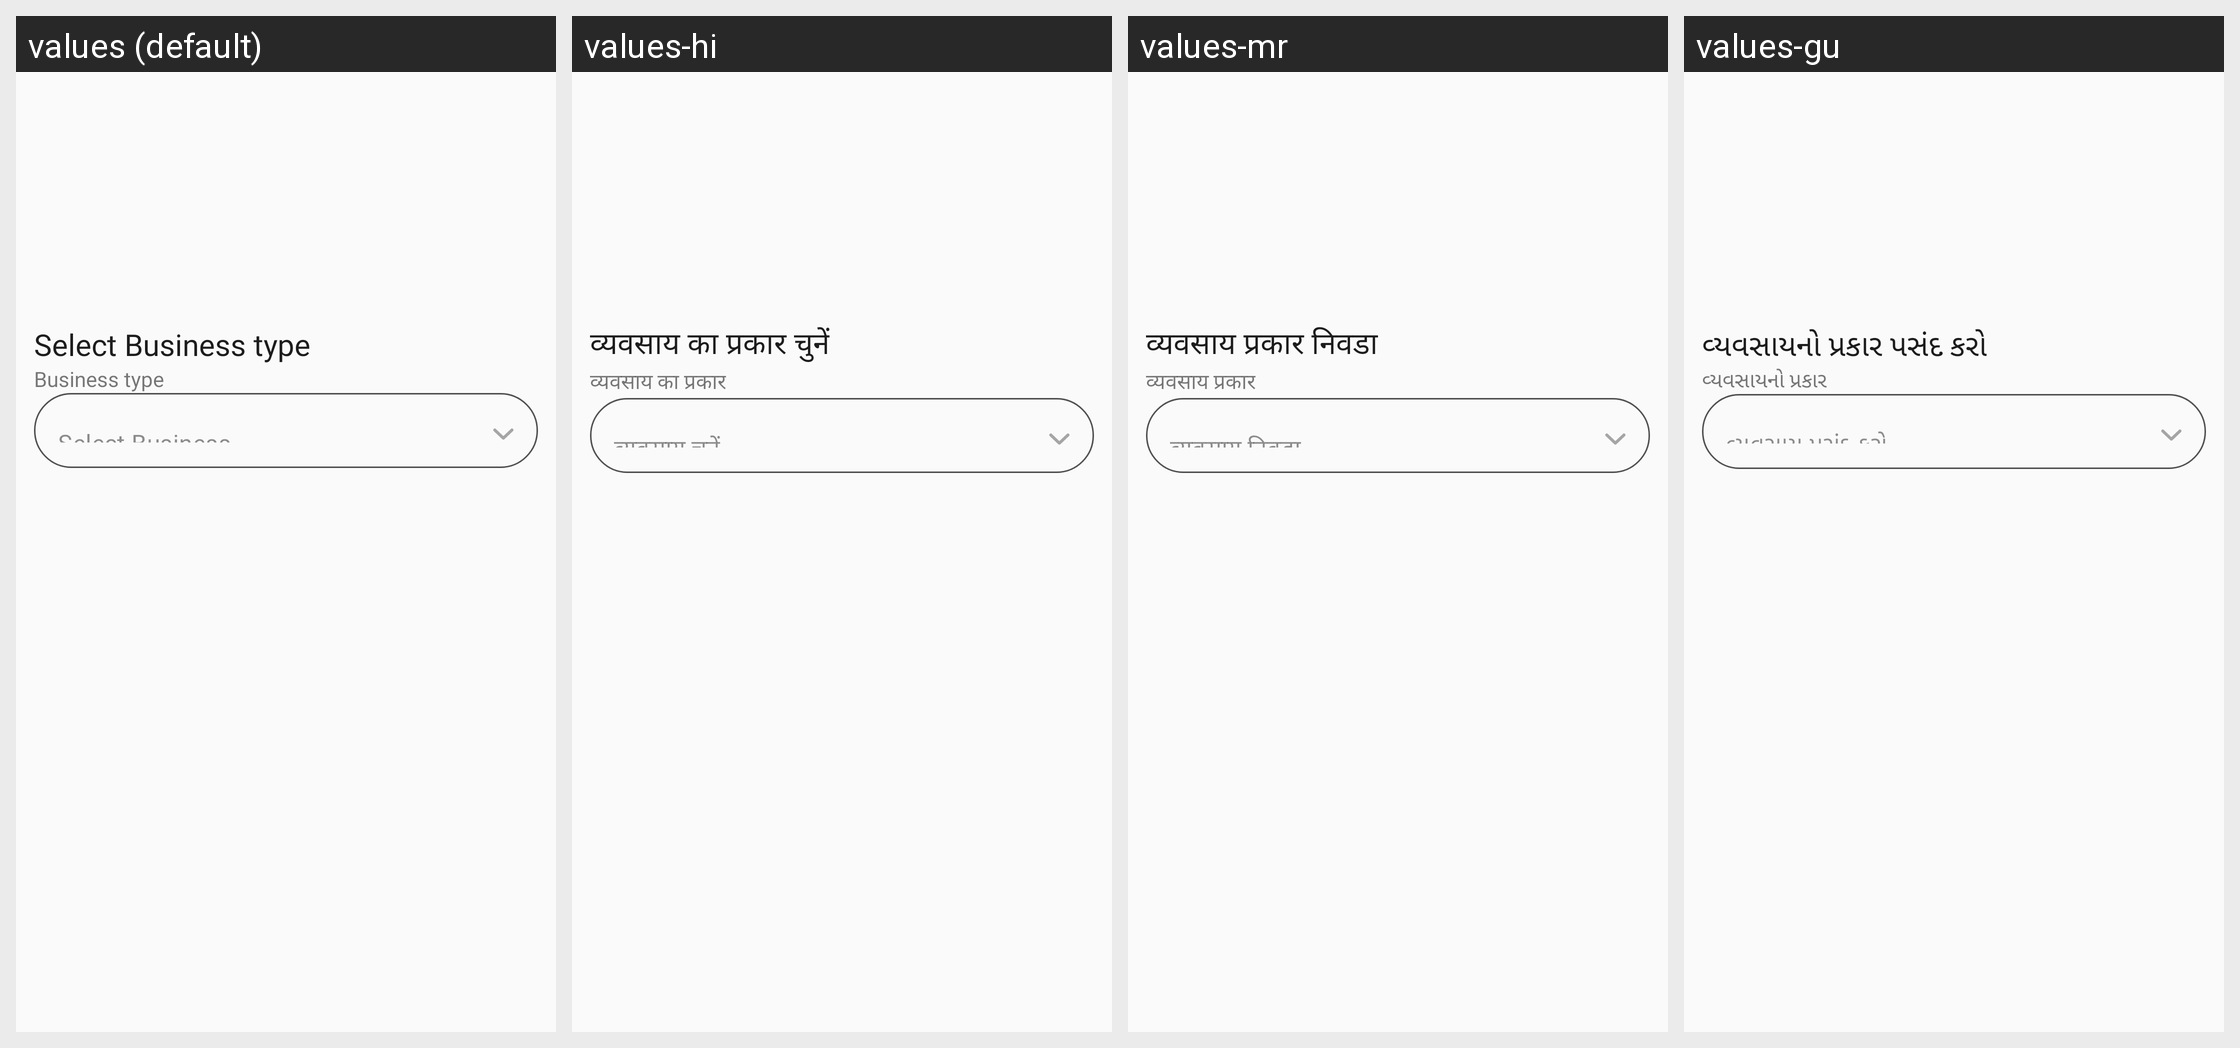

This grid shows one Android layout under several languages. Give, for every string resource on the screen, its name, the default text and each shown locale's text.
Android screen res/layout/activity_select_business_type.xml rendered under 4 locales, left to right: values (default), values-hi, values-mr, values-gu. Device: Nexus 5 (rendered at 1080×1920; each locale shown at half size, 540×960, under a caption strip naming it); theme Theme.TheHotelMedia.
Other locales in the repository, not shown: values-en, values-kn, values-te.
Strings drawn on this screen, with the default value and each locale's value (text and hints the layout hard-codes, and strings that could not be matched under every locale, appear in the picture but are not listed):

select_business_type
  values: Select Business type
  values-hi: व्यवसाय का प्रकार चुनें
  values-mr: व्यवसाय प्रकार निवडा
  values-gu: વ્યવસાયનો પ્રકાર પસંદ કરો

business_type
  values: Business type
  values-hi: व्यवसाय का प्रकार
  values-mr: व्यवसाय प्रकार
  values-gu: વ્યવસાયનો પ્રકાર

select_business
  values: Select Business
  values-hi: व्यवसाय चुनें
  values-mr: व्यवसाय निवडा
  values-gu: વ્યવસાય પસંદ કરો
